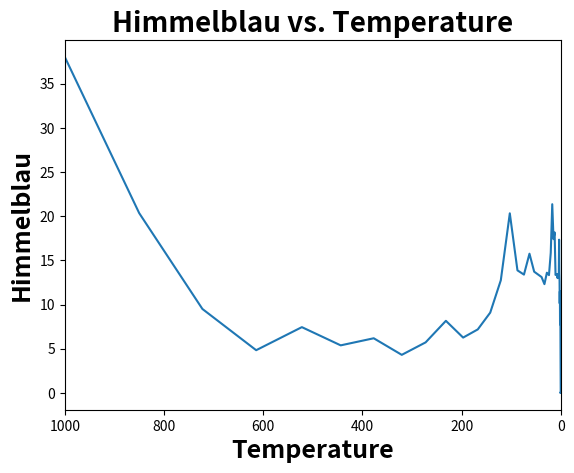

Reproduce this figure in Python. (Note: this script raises an exception after producing the figure.)
import numpy as np
import matplotlib.pyplot as plt

def himmelblau(x, y):
    first_term = (x**2) + y - 11
    second_term = x + (y**2) - 7
    return (first_term**2) + (second_term) ** 2


x0 = 2
y0 = 1

k = 0.1
T0 = 1000
M = 300
N = 15
alpha = 0.85

f0 = himmelblau(x0, y0)

print("Initial X is %.3f" % x0)
print("Initial Y is %.3f" % y0)
print("Initial Z is %.3f" % f0)

temp = []
f_min = []

for i in range(M):
    for j in range(N):
        ran_x_1 = np.random.rand()
        ran_x_2 = np.random.rand()
        ran_y_1 = np.random.rand()
        ran_y_2 = np.random.rand()
        
        x1 = (1 - (2 * (ran_x_1 < 0.5))) * k * ran_x_2
        y1 = (1 - (2 * (ran_y_1 < 0.5))) * k * ran_y_2
        
        xt = x0 + x1
        yt = y0 + y1
        
        f_new = himmelblau(xt, yt)
        f_curr = himmelblau(x0, y0)
        
        if f_new <= f_curr:
            x0 = xt
            y0 = yt
            f_curr = f_new
        else:
            ran_1 = np.random.rand()
            formula = 1 / (np.exp((f_new - f_curr)/T0))
            if ran_1 <= formula:
                x0 = xt
                y0 = yt
                f_curr = f_new
    temp.append(T0)
    f_min.append(f_curr)
    T0 *= alpha
    
print("X is %.3f" % x0)
print("Y is %.3f" % y0)
print("Final Objective Function value is %.3f" % f_curr)

plt.plot(temp, f_min)
plt.title("Himmelblau vs. Temperature", fontsize=20, fontweight="bold")
plt.xlabel("Temperature", fontsize=18, fontweight="bold")
plt.ylabel("Himmelblau", fontsize=18, fontweight="bold")

plt.xlim(1000, 0)
plt.xticks(np.arrange(min(temp), max(temp), 100), fontweight="bold")
plt.yticks(fontweight="bold")

plt.show()
